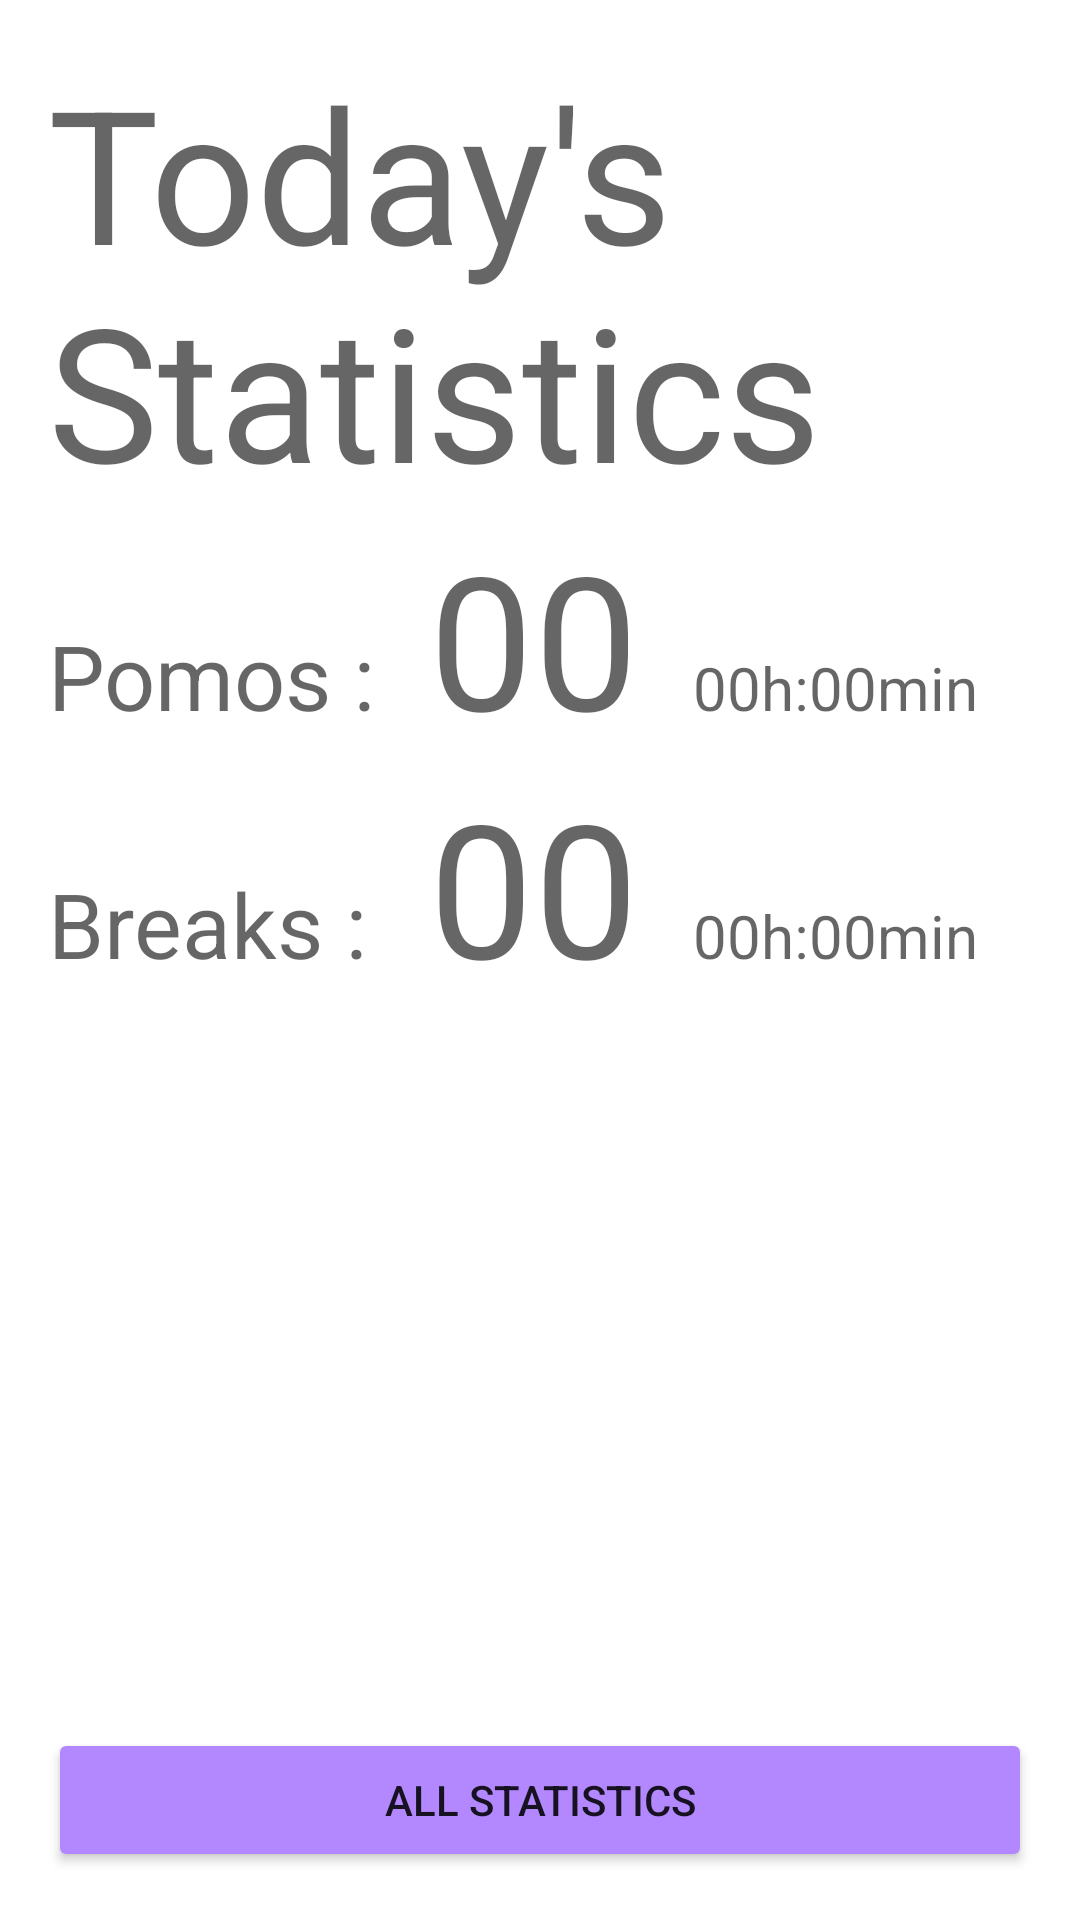

Write the Android layout XML for this screen, with the resource values it uses.
<!-- AndroidManifest.xml: application theme Theme.PomoDoThis -->
<!-- res/layout/statistics_layout.xml -->
<?xml version="1.0" encoding="utf-8"?>
<LinearLayout xmlns:android="http://schemas.android.com/apk/res/android"
    android:layout_width="match_parent"
    android:layout_height="match_parent"
    android:padding="16dp"
    android:orientation="vertical" >

    <LinearLayout
        android:layout_width="match_parent"
        android:layout_height="wrap_content"
        android:layout_weight="0"
        android:orientation="horizontal"
       >

        <TextView android:id="@+id/fghfgh"
            android:layout_height="wrap_content"
            android:layout_width="wrap_content"
            android:hint="Today's Statistics"
            android:textSize="62dp"
            android:layout_weight="1"
            />

    </LinearLayout>

    <LinearLayout
        android:layout_width="match_parent"
        android:layout_height="wrap_content"
        android:orientation="vertical"
        android:layout_weight="0">


        <TableLayout
            android:layout_width="match_parent"
            android:layout_height="match_parent">

            <TableRow
                android:layout_width="match_parent"
                android:layout_height="30dp">


                <TextView android:id="@+id/stat1"
                    android:layout_height="wrap_content"
                    android:layout_width="wrap_content"
                    android:hint="Pomos :"
                    android:textSize="30dp"
                    android:layout_weight="1"
                    />

                <TextView android:id="@+id/todayPomos"
                    android:layout_height="wrap_content"
                    android:layout_width="wrap_content"
                    android:hint="00"
                    android:textSize="62dp"
                    android:layout_weight="1"
                    />
                <TextView android:id="@+id/totalPomos"
                    android:layout_height="wrap_content"
                    android:layout_width="wrap_content"
                    android:hint="00h:00min"
                    android:textSize="20dp"
                    android:layout_weight="1"
                    />



            </TableRow>

            <TableRow
                android:layout_width="match_parent"
                android:layout_height="30dp" >

                <TextView android:id="@+id/stat2"
                    android:layout_height="wrap_content"
                    android:layout_width="wrap_content"
                    android:hint="Breaks :"
                    android:textSize="30dp"
                    android:layout_weight="1"
                    />

                <TextView android:id="@+id/todayBreaks"
                    android:layout_height="wrap_content"
                    android:layout_width="wrap_content"
                    android:hint="00"
                    android:textSize="62dp"
                    android:layout_weight="1"
                    />
                <TextView android:id="@+id/totalBreaks"
                    android:layout_height="wrap_content"
                    android:layout_width="wrap_content"
                    android:hint="00h:00min"
                    android:textSize="20dp"
                    android:layout_weight="1"
                    />

        </TableRow>

        </TableLayout>


    </LinearLayout>

    <LinearLayout
        android:layout_width="match_parent"
        android:layout_height="wrap_content"
        android:layout_weight="1"
        android:orientation="horizontal"
        android:paddingTop="16dp">


    </LinearLayout>

    <Button
        android:id="@+id/showstats"
        android:layout_width="match_parent"
        android:layout_height="wrap_content"
        android:layout_weight="0"
        android:onClick="showmeall"
        android:text="All Statistics"
        android:backgroundTint="#B388FF"
         />


</LinearLayout>
<!-- resources referenced by this layout -->
<resources>
  <style name="Theme.PomoDoThis" parent="Theme.MaterialComponents.DayNight.DarkActionBar">
          
          <item name="colorPrimary">@color/purple_500</item>
          <item name="colorPrimaryVariant">@color/purple_700</item>
          <item name="colorOnPrimary">@color/white</item>
          
          <item name="colorSecondary">@color/teal_200</item>
          <item name="colorSecondaryVariant">@color/teal_700</item>
          <item name="colorOnSecondary">@color/black</item>
          
          <item name="android:statusBarColor" tools:targetApi="l">?attr/colorPrimaryVariant</item>
          
      </style>
  <!-- not gathered from this repository: default colours our renderer supplied (Android Studio template values) -->
  <color name="purple_500">#FF6200EE</color>
  <color name="purple_700">#FF3700B3</color>
  <color name="teal_200">#FF03DAC5</color>
  <color name="teal_700">#FF018786</color>
  <color name="black">#FF000000</color>
  <color name="white">#FFFFFFFF</color>
</resources>
